Image classification data set "PlantDoc-Dataset" (tranphuc15122004/CAS-ViT_plantdoc on GitHub). Class labels (27): apple scab leaf, apple leaf, apple rust leaf, bell pepper leaf, bell pepper leaf spot, blueberry leaf, cherry leaf, corn gray leaf spot, corn leaf blight, corn rust leaf, peach leaf, potato leaf early blight, potato leaf late blight, raspberry leaf, soybean leaf, squash powdery mildew leaf, strawberry leaf, tomato early blight leaf, tomato septoria leaf spot, tomato leaf, tomato leaf bacterial spot, tomato leaf late blight, tomato leaf mosaic virus, tomato leaf yellow virus, tomato mold leaf, grape leaf, grape leaf black rot.

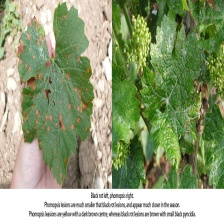
Label: grape leaf black rot

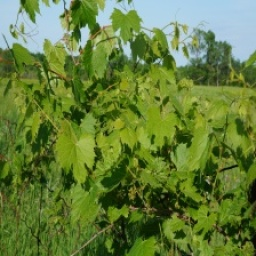
Label: grape leaf

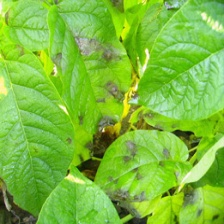
Label: potato leaf late blight

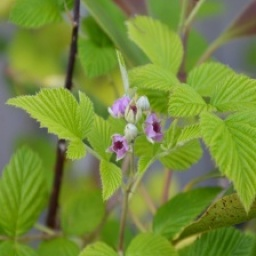
Label: raspberry leaf

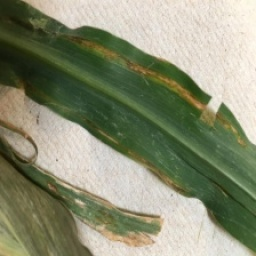
Label: corn leaf blight
